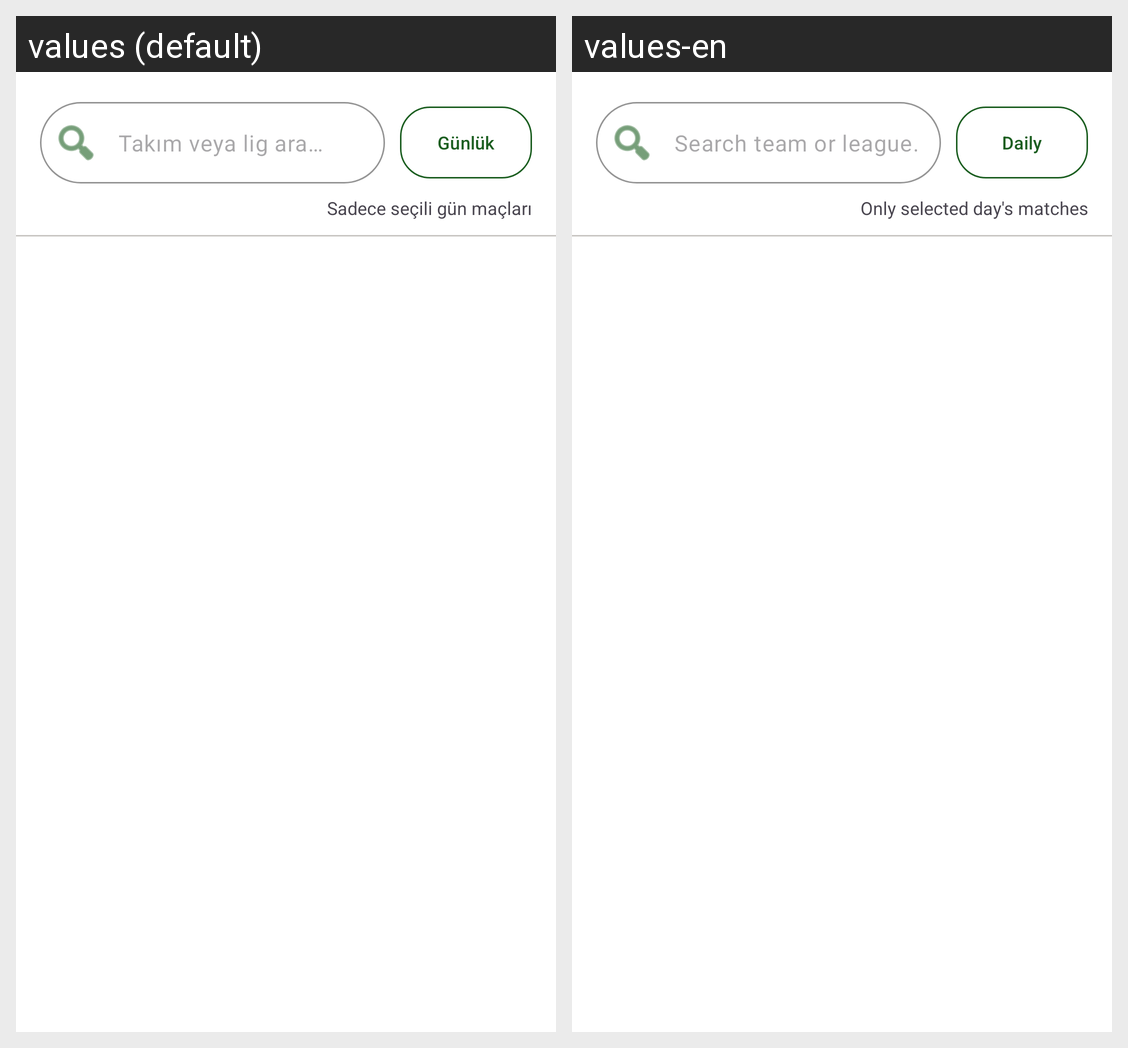

Strings drawn on this Android screen and how each of the app's shown locales translates them:
Android screen res/layout/dialog_search.xml rendered under 2 locales, left to right: values (default), values-en. Device: Nexus 5 (rendered at 1080×1920; each locale shown at half size, 540×960, under a caption strip naming it); theme Theme.Var.
Strings drawn on this screen, with the default value and each locale's value (text and hints the layout hard-codes, and strings that could not be matched under every locale, appear in the picture but are not listed):

search_hint
  values: Takım veya lig ara…
  values-en: Search team or league…

search_scope_daily
  values: Günlük
  values-en: Daily

search_scope_daily_hint
  values: Sadece seçili gün maçları
  values-en: Only selected day's matches
